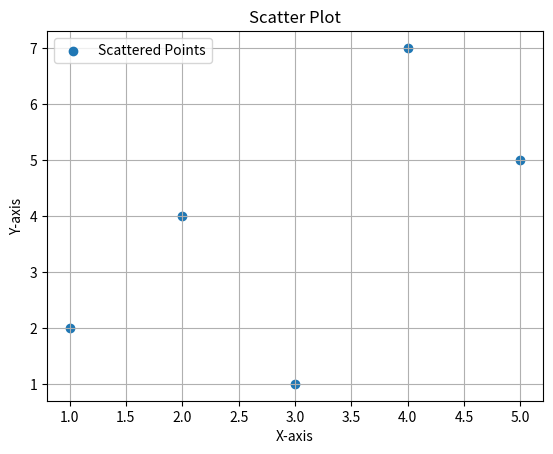

The matplotlib source for this figure:
import matplotlib.pyplot as plt

def plot_scatter(x, y, title="Scatter Plot", xlabel="X-axis", ylabel="Y-axis"):
    plt.scatter(x, y, label="Scattered Points")
    plt.title(title)
    plt.xlabel(xlabel)
    plt.ylabel(ylabel)
    plt.legend()
    plt.grid(True)
    plt.show()

# Example data
x_data = [1, 2, 3, 4, 5]
y_data = [2, 4, 1, 7, 5]

# Plotting the scattered points
plot_scatter(x_data, y_data)